3-way image classification set "dataset_organized" from GitHub (prajugopal2005/drycocograding); label vocabulary: grade A, grade B, grade C.

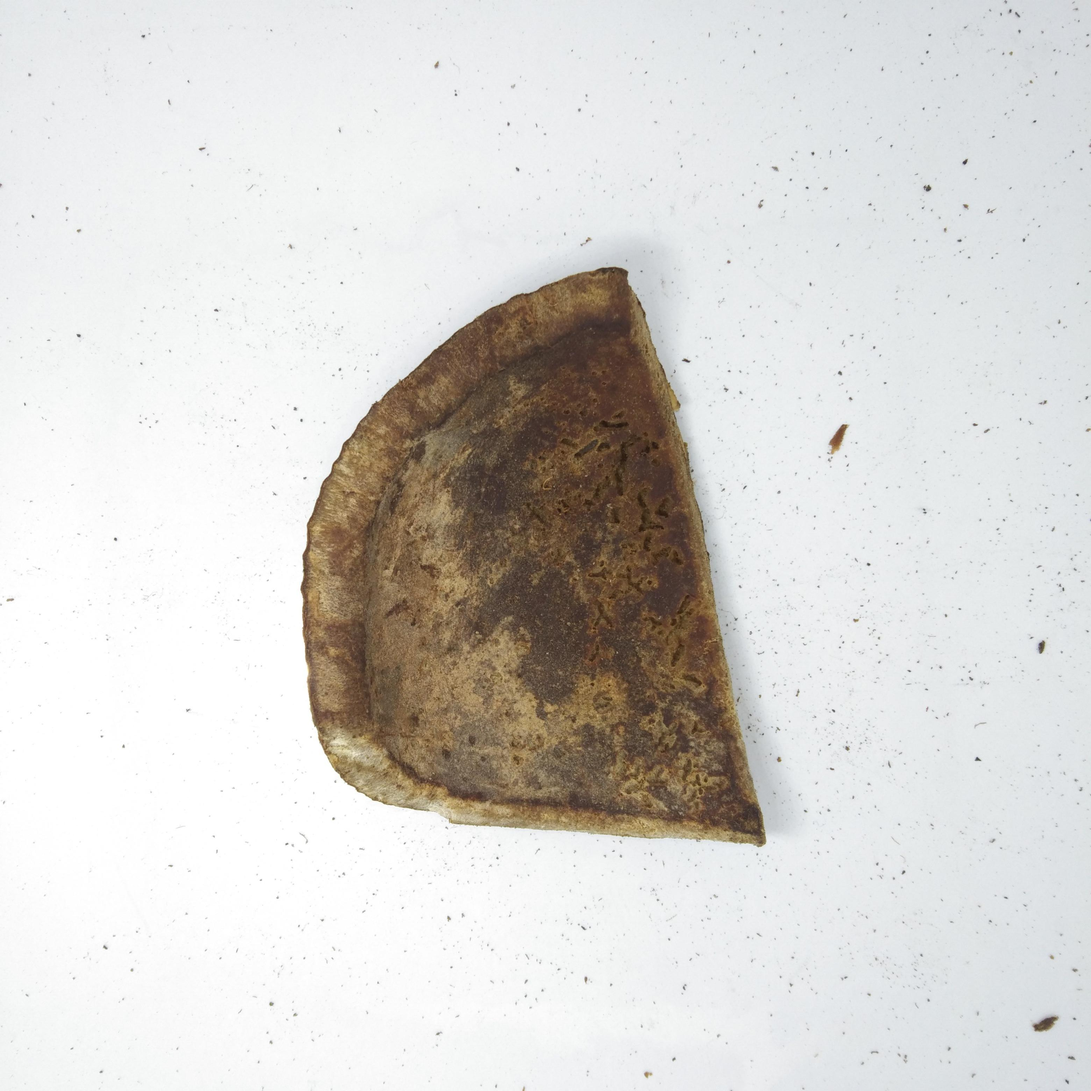
Label: grade C

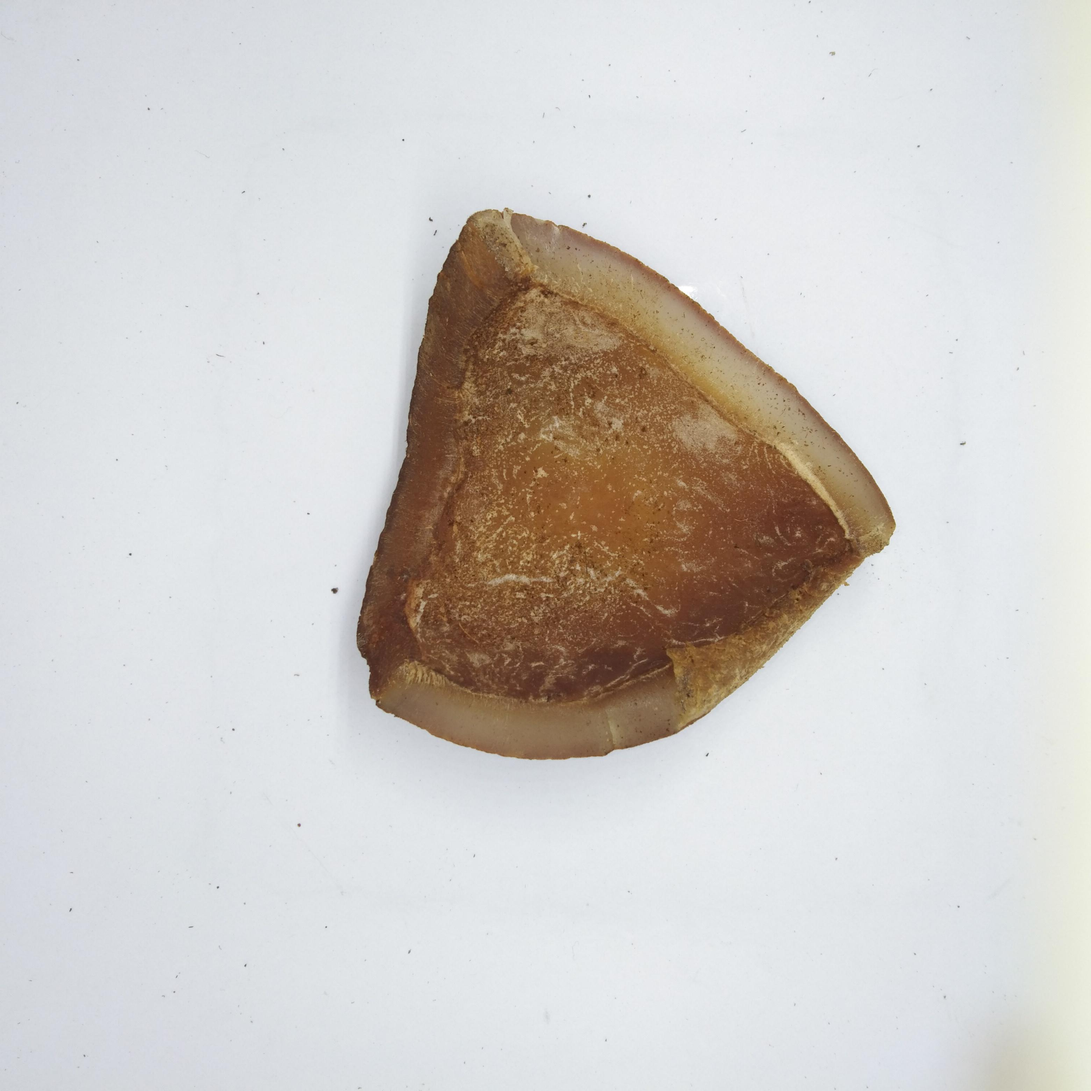
Label: grade C

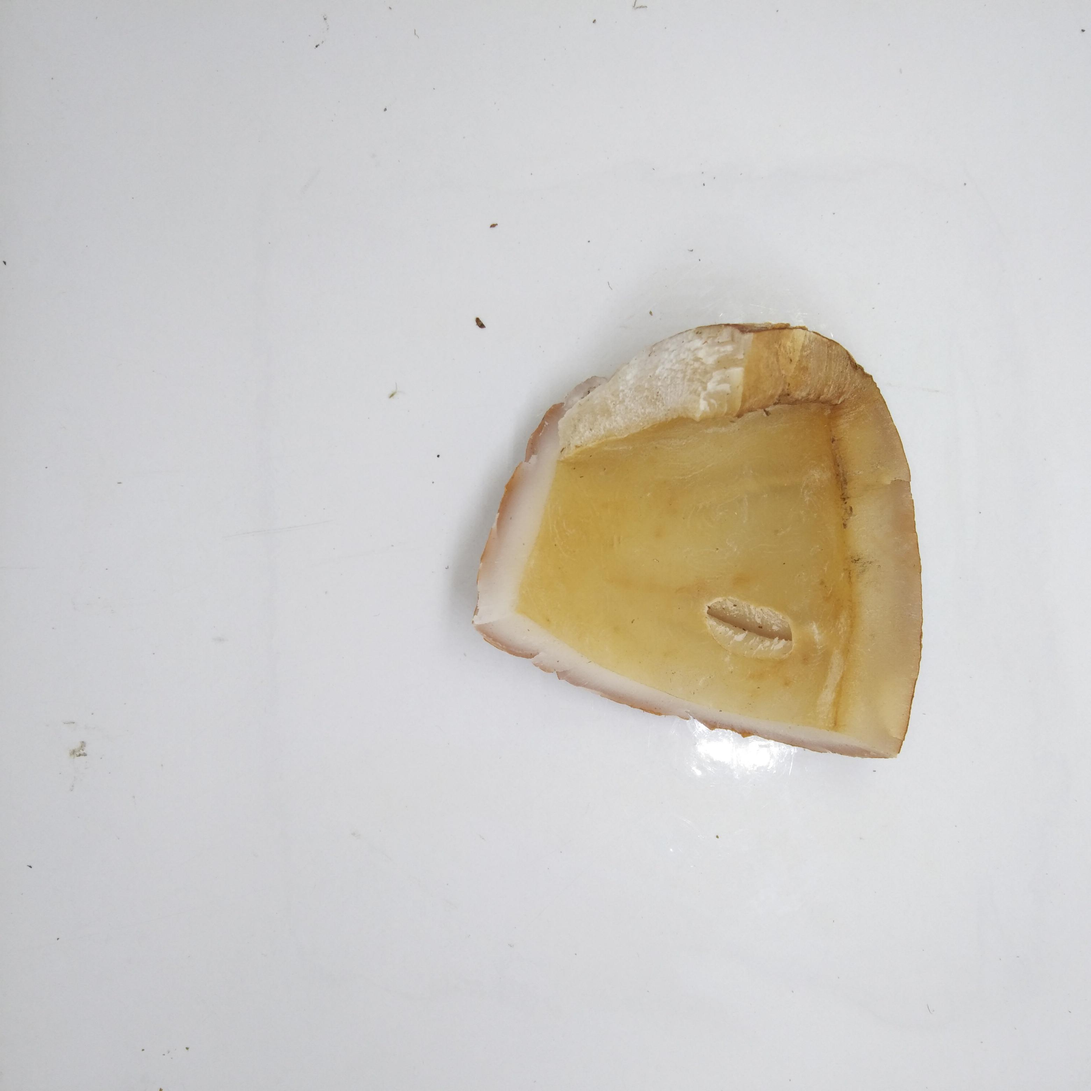
Label: grade A

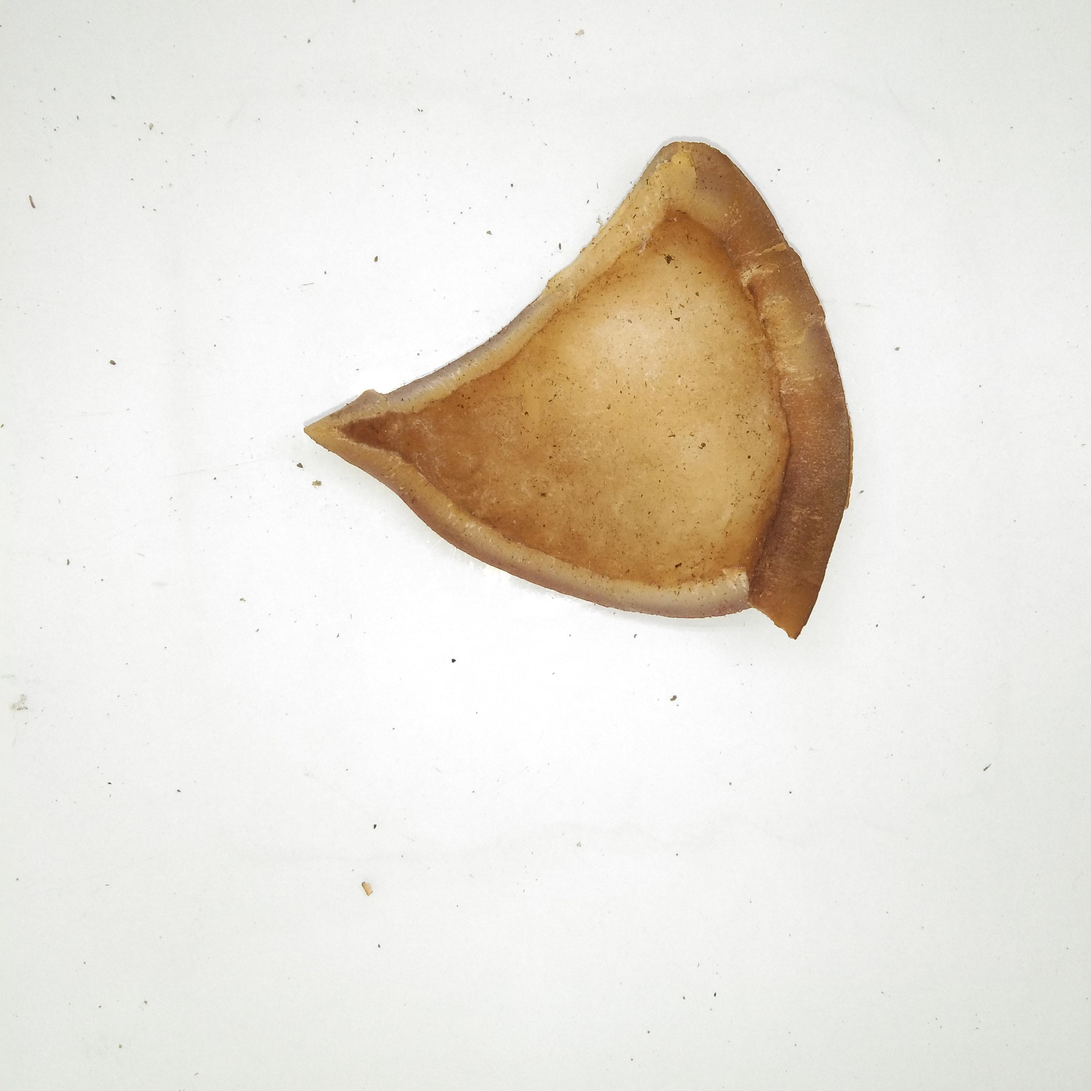
Label: grade B

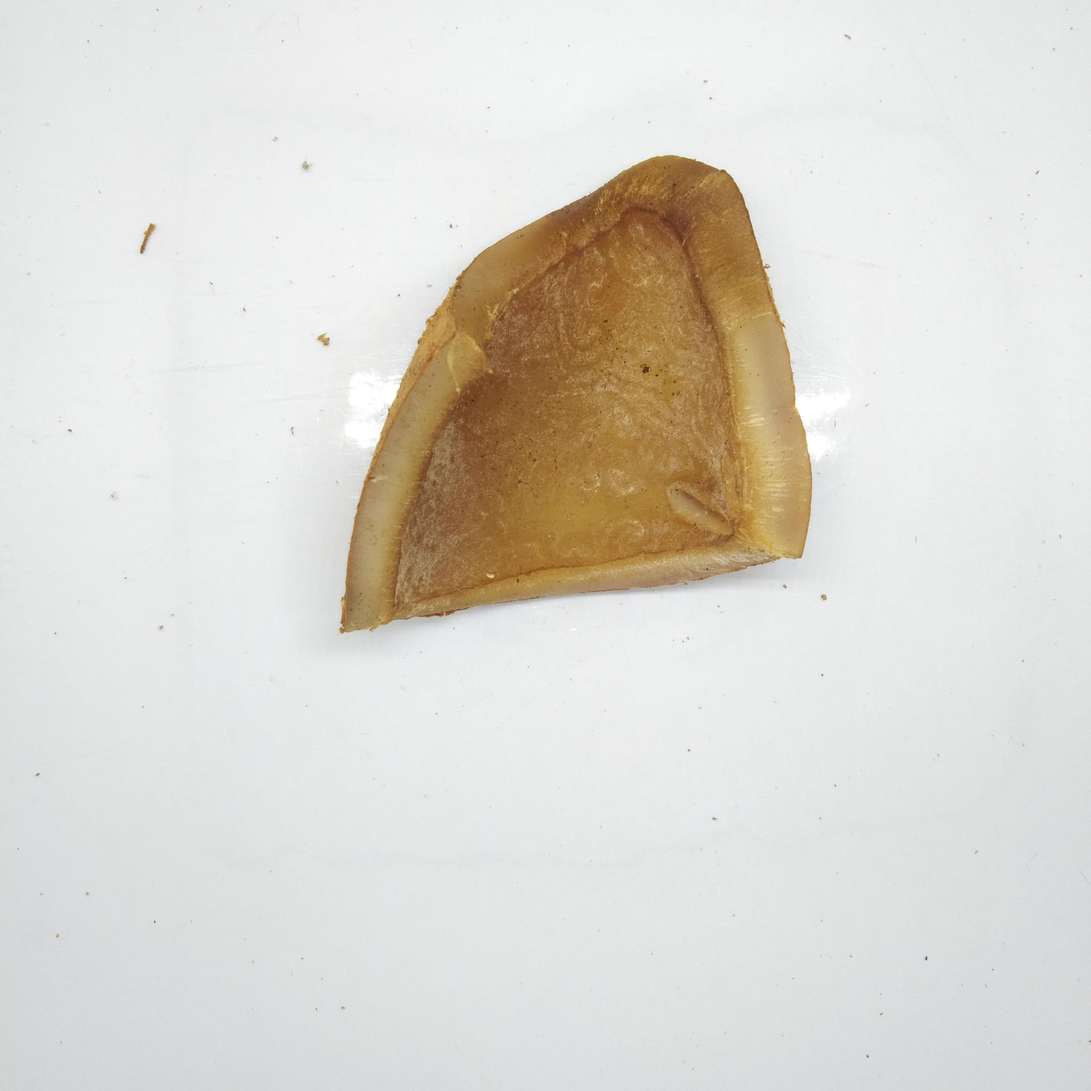
Label: grade B

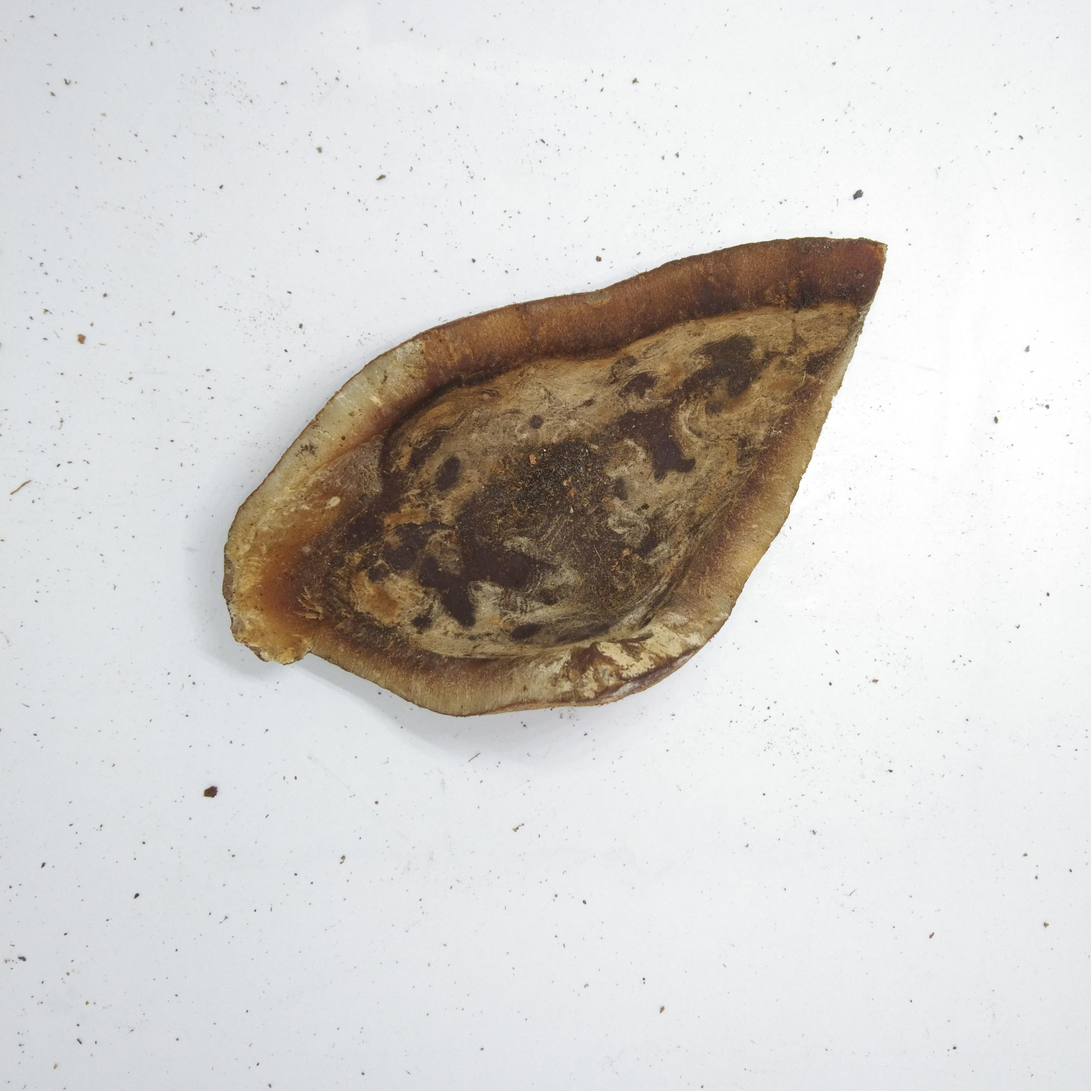
Label: grade C
